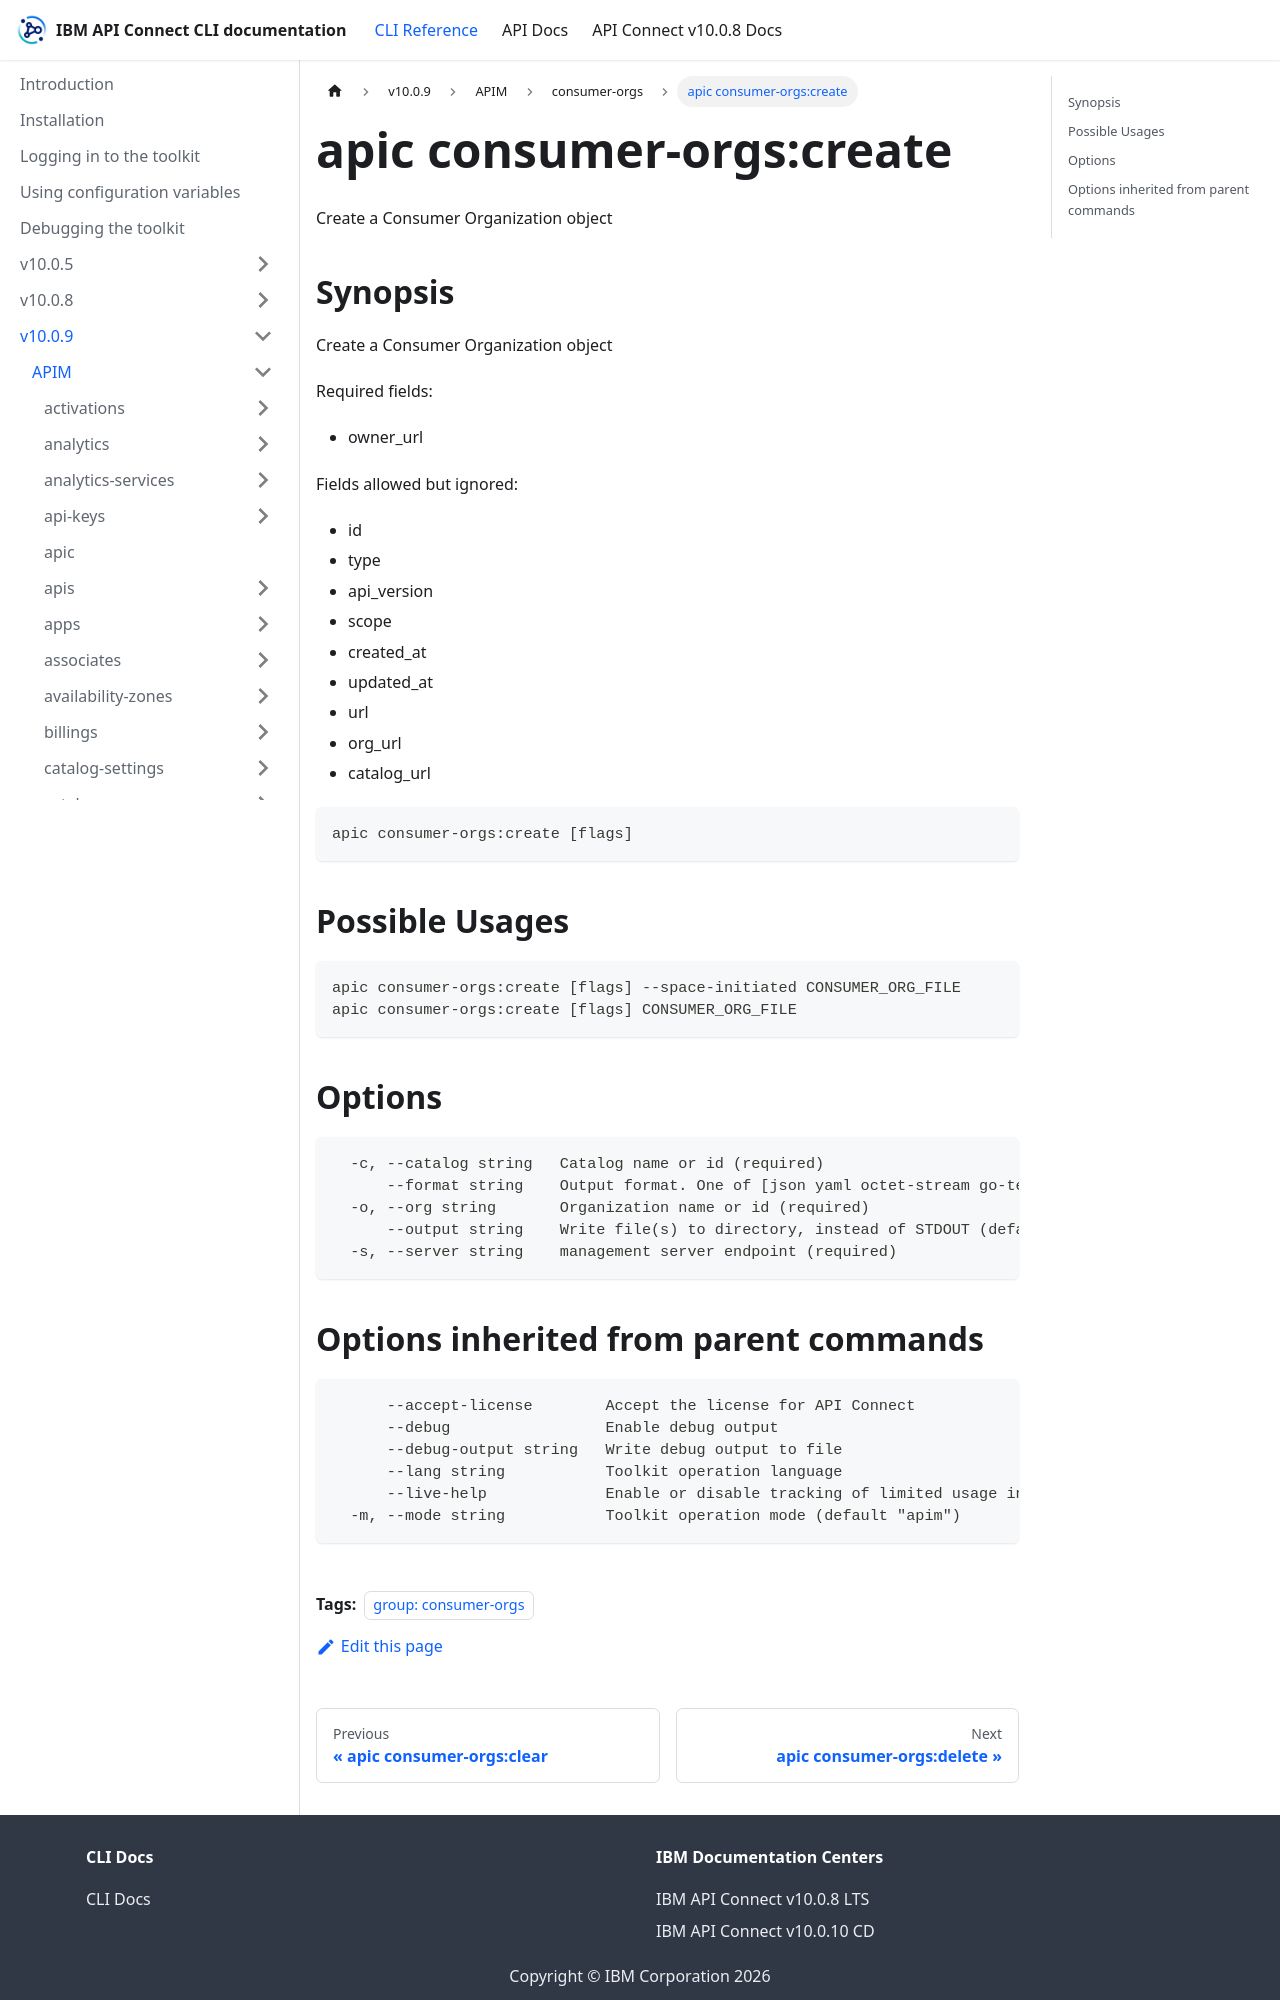

repository: ibm-apiconnect/clidocs · page: docs/v1009/apim/consumer-orgs/apic_consumer-orgs_create.html · generator: docusaurus

---
tags:
- "group: consumer-orgs"
---
# apic consumer-orgs:create

Create a Consumer Organization object

## Synopsis

Create a Consumer Organization object
          
          Required fields:
          - owner_url
          
          Fields allowed but ignored:
          - id
          - type
          - api_version
          - scope
          - created_at
          - updated_at
          - url
          - org_url
          - catalog_url

```
apic consumer-orgs:create [flags]
```

## Possible Usages

```
apic consumer-orgs:create [flags] --space-initiated CONSUMER_ORG_FILE
apic consumer-orgs:create [flags] CONSUMER_ORG_FILE
```

## Options

```
  -c, --catalog string   Catalog name or id (required)
      --format string    Output format. One of [json yaml octet-stream go-template=... go-template-file=...], defaults to yaml.
  -o, --org string       Organization name or id (required)
      --output string    Write file(s) to directory, instead of STDOUT (default "-")
  -s, --server string    management server endpoint (required)
```
